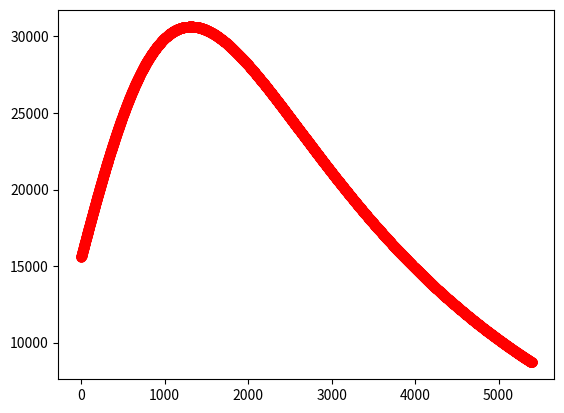

This figure's Python source:
import numpy as np
# from sympy import *
from matplotlib import pyplot as plt
'''
物质平衡法预测产能
'''

class Gas_prediction():

    def __init__(self):
        self.P_L=759   #Langmuir 压力系数，Mpa
        self.V_L=920 #Langmuir 体积系数，m^3/t
        self.P_i=1191   #初始压力，Mpa
        self.A=40000*11    #供气面积，m^2
        self.h=6*3.3        #煤厚
        self.phi_i=0.012  #初始孔隙度
        self.Z=0.9       #煤层气偏差系数
        self.rho_B=1.58 /50 #煤密度，t/m^3
        self.S_wi=0.95     #初始含水饱和度
        self.B_W=1         #水的地层体积系数
        self.T=70        #温度，K
        self.P_b=0         #任意基座压力，Mpa
        self.P_wf=100     #井底流压
        self.mu_g=0.01    #气体粘度，mPa/s
        self.r_e=330     #泄流半径，m
        self.r_w=0.2       #井筒半径，m
        self.s=-3           #表皮系数
        self.G_c=20*37        #含气量


    def get_P_without_water(self,G_p):
        G_i = self.G_c * self.A * self.h * self.rho_B
        P=self.P_L*self.P_i*( 1-(G_p/G_i) )/self.P_i*( 1-(G_p/G_i) )
        return  P
    # def get_P(self, G_p,S_w):
    #     P = Symbol('P')
    #     Z_star_i = self.Z / ((self.rho_B * self.B_g * self.V_L * self.P_i) / (self.phi_i * (self.P_L + self.P_i)))
    #     Z_star = self.Z / ((1 - self.c_f * (self.P_i - P)) * (1 - S_w) + (self.rho_B * self.B_g * self.V_L * P) / (self.phi_i * (self.P_L + P)))
    #     G_i=self.G_c*self.A*self.h*self.rho_B
    #
    #     equation =Z_star*self.P_i*( 1-(G_p/G_i) )/Z_star_i-P
    #     result_P = solve(equation, P)
    #
    #     result_P = result_P[-1]
    #     result_P_str = str(result_P).replace('-', '+')
    #     result_P_float = float(result_P_str.split('+')[0])
    #     return result_P_float

    def m(self,P_in):
        m_p=(P_in**2- self.P_b**2)/( self.mu_g* self.Z)
        return m_p


    def get_gas_prediction(self,P,k_g):
        m_p=self.m(P)
        m_P_wf=self.m(self.P_wf)

        q_g=1000*( k_g*self.h*(m_p-m_P_wf))/( 1422*self.T*(  np.log(self.r_e/self.r_w)-0.75+self.s  ) )
        return q_g

    def get_water_prediction(self,P,k_w):
        q_w=k_w*self.h*(P-self.P_wf)/( 141.2*self.mu_w*self.B_W*(np.log(self.r_e/self.r_w)-0.75+self.s) )
        q_w=10000

        return q_w


    def get_k_rg_k_rw(self,S_w):
        k_rg=(1-S_w)**1.8
        k_rw=S_w**1.8
        return k_rg,k_rw

    def get_S_w(self,W_p):
        S_w = self.S_wi -( self.B_W * W_p / (7758.4 * self.A * self.h * self.phi_i))
        return S_w







if __name__ =="__main__":
    GP = Gas_prediction()
    W_p=0
    G_p=0
    q_w=1000*37


    q_g_list=[]
    q_w_list=[]
    P_list=[]
    i_list=[]

    for i in range(5400):
        print(i)
        i_list.append(i)

        P=GP.get_P_without_water(G_p)
        P_list.append(P)
        print('P:',P)

        S_w = GP.get_S_w(W_p)
        k_g, k_w=GP.get_k_rg_k_rw(S_w)

        q_g=GP.get_gas_prediction(P,k_g)
        q_g_list.append(q_g)
        print('q_g:',q_g)

        G_p=G_p+q_g
        W_p=W_p+q_w
    plt.scatter(i_list, q_g_list, marker='o', color='red', s=40, label='First')
    # plt.scatter(i_list, P_list, marker='x', color='blue', s=40, label='First')
    plt.show()



